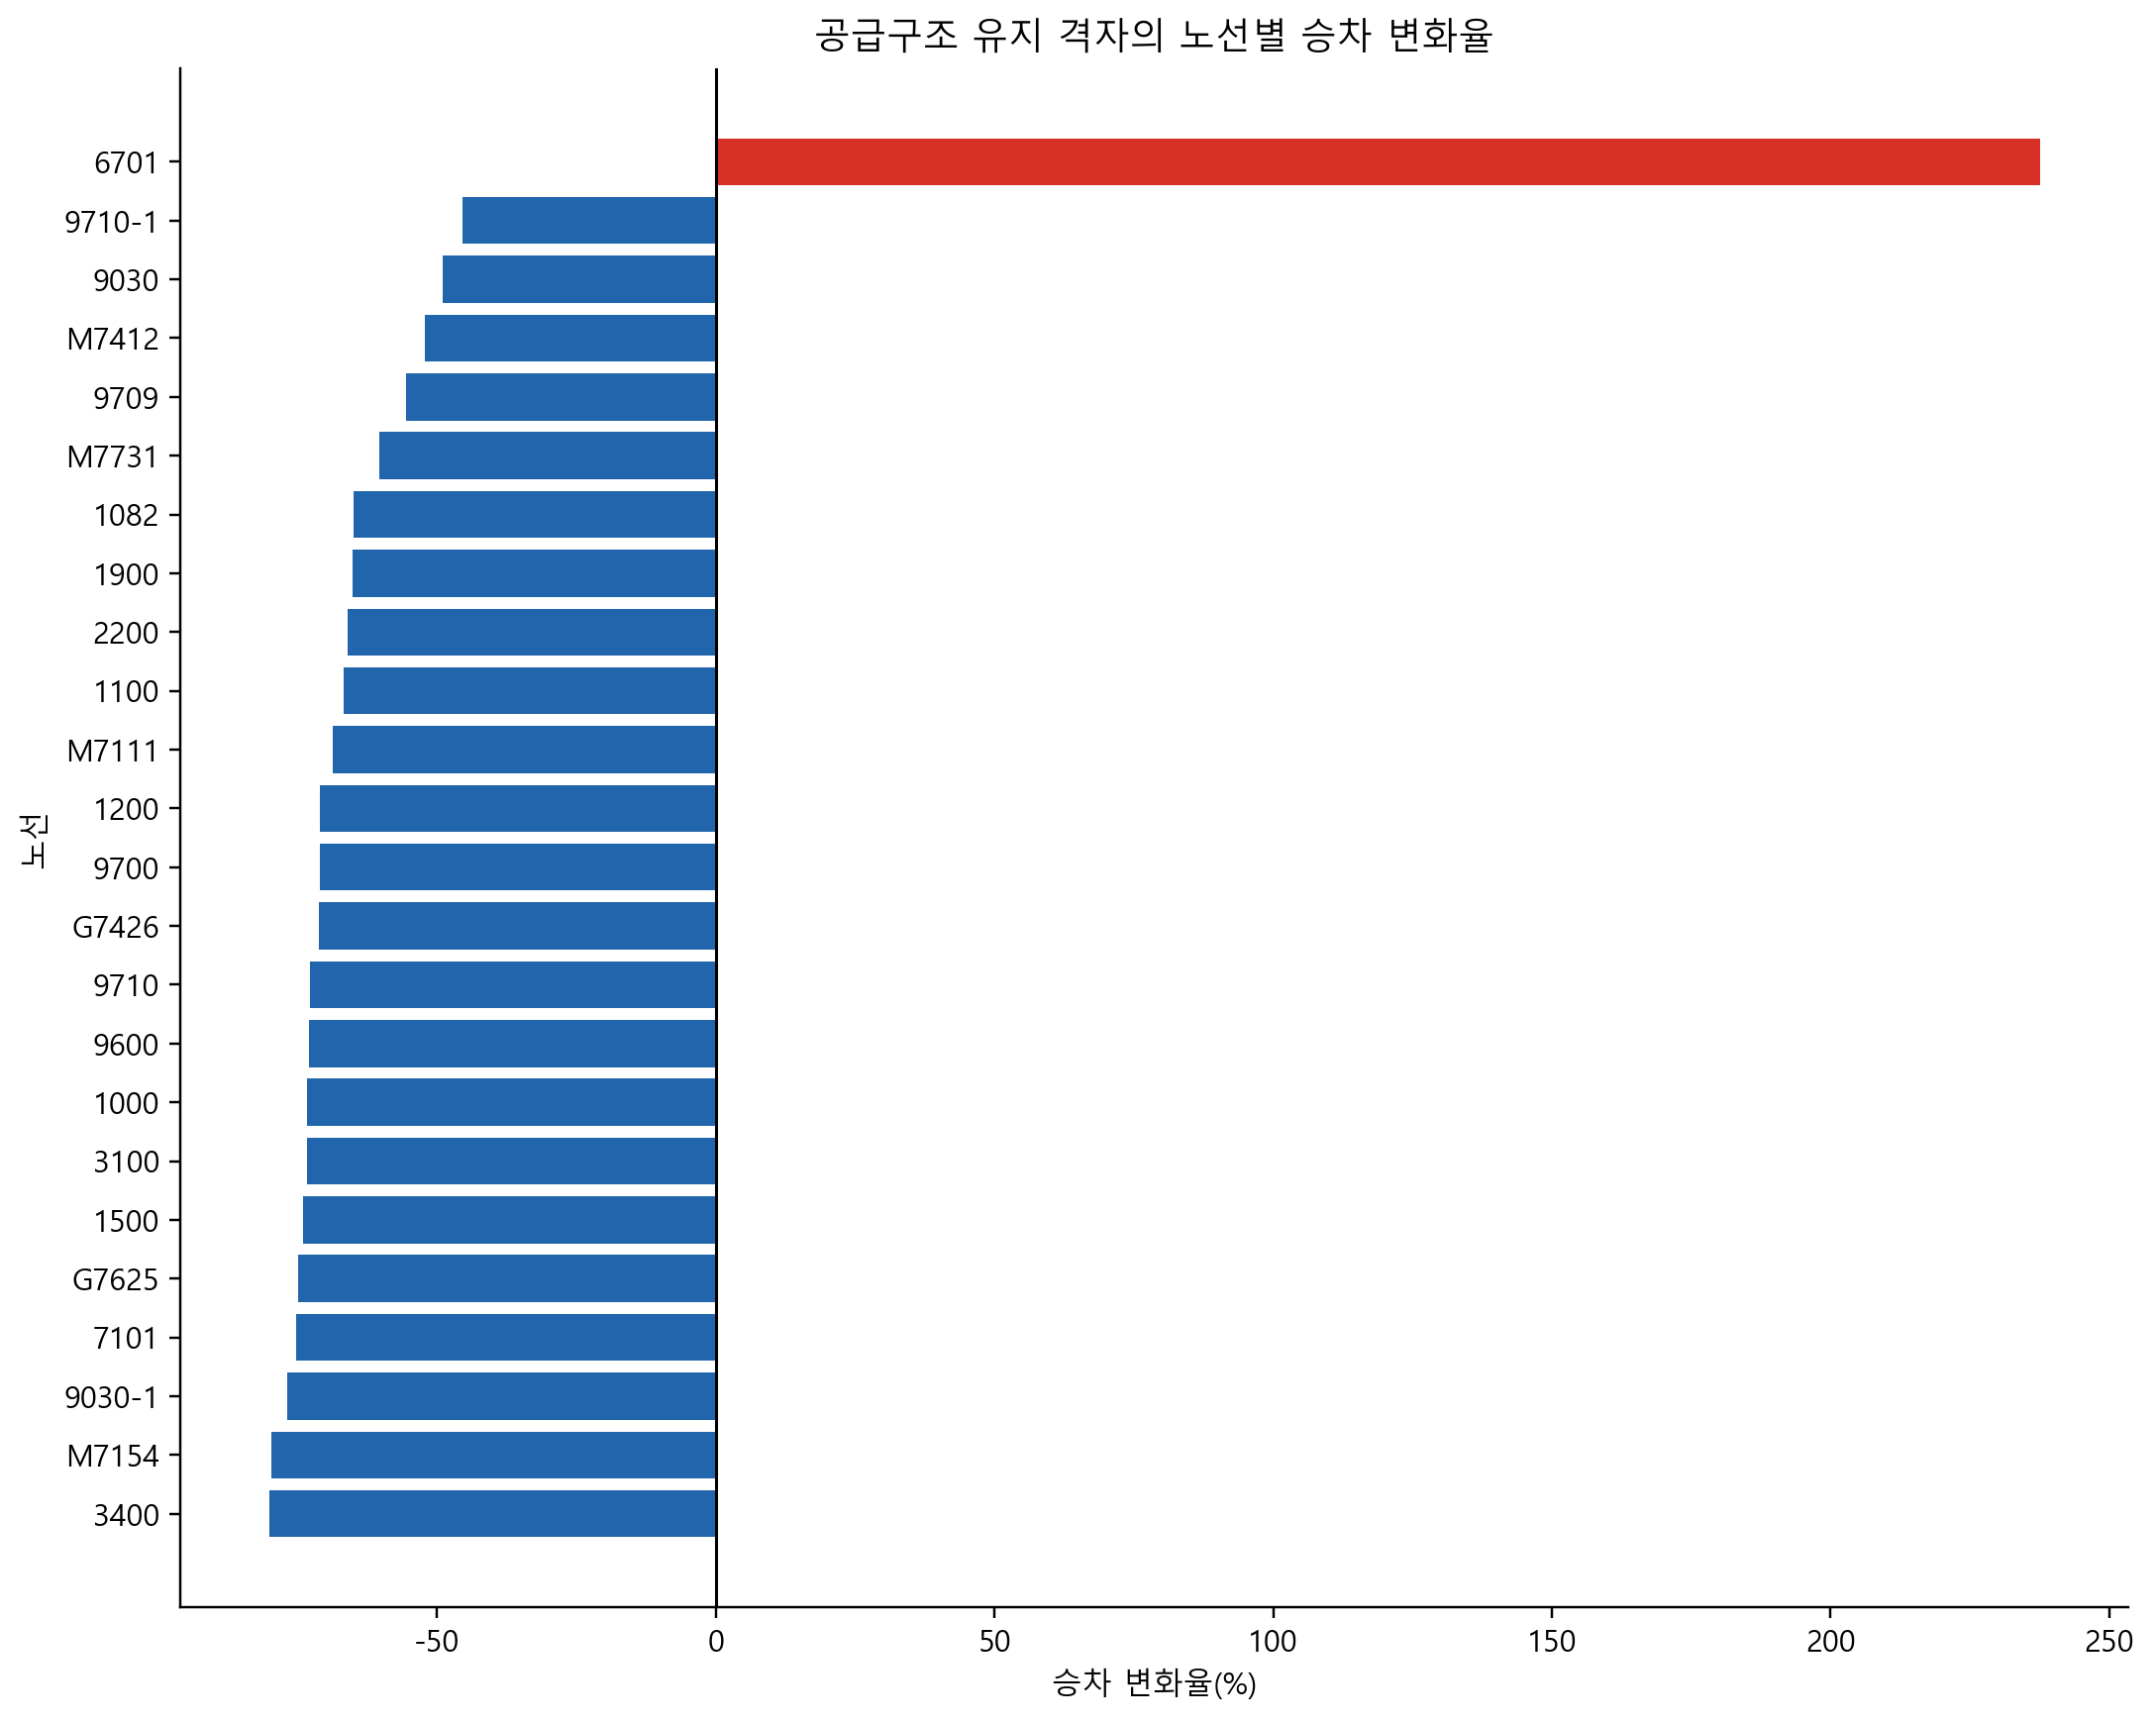

Data behind this chart, as committed beside it:
노선, 2024년 승차인원, 2025년 승차인원, 증감, 변화율(%)
3400, 879, 175, -704, -80.09
M7154, 369, 75, -294, -79.67
9030-1, 39, 9, -30, -76.92
7101, 554, 137, -417, -75.27
G7625, 622, 156, -466, -74.92
1500, 1189, 309, -880, -74.01
3100, 900, 240, -660, -73.33
1000, 3547, 948, -2599, -73.27
9600, 118, 32, -86, -72.88
9710, 220, 60, -160, -72.73
G7426, 798, 230, -568, -71.18
9700, 83, 24, -59, -71.08
1200, 1796, 520, -1276, -71.05
M7111, 224, 70, -154, -68.75
1100, 18, 6, -12, -66.67
2200, 1083, 367, -716, -66.11
1900, 83, 29, -54, -65.06
1082, 1172, 410, -762, -65.02
M7731, 3171, 1260, -1911, -60.26
9709, 133, 59, -74, -55.64
M7412, 374, 179, -195, -52.14
9030, 503, 257, -246, -48.91
9710-1, 11, 6, -5, -45.45
6701, 8, 27, 19, 237.5
